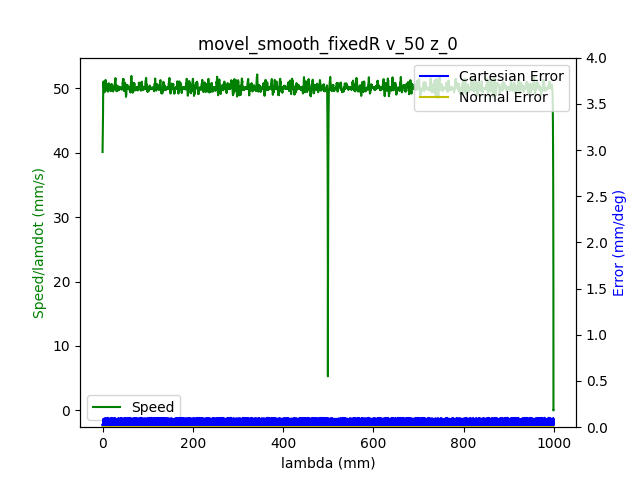

The table this chart was drawn from, first rows:
1.680525359763999939e+09, 0.000000000000000000e+00, -4.159486126645406401e-01, -7.684684696531033157e-03, -7.704930515854167827e-02, -1.667243221260103214e-01, -1.152721903101426859e+00, 4.568696023067996825e-01
1.680525359767999887e+09, 0.000000000000000000e+00, -4.159486126645406401e-01, -7.684684696531033157e-03, -7.704930515854167827e-02, -1.667243221260103214e-01, -1.152721903101426859e+00, 4.568696023067996825e-01
1.680525359779999971e+09, 0.000000000000000000e+00, -4.159486126645406401e-01, -7.684684696531033157e-03, -7.704930515854167827e-02, -1.667243221260103214e-01, -1.152721903101426859e+00, 4.568696023067996825e-01
1.680525359783999920e+09, 0.000000000000000000e+00, -4.159486126645406401e-01, -7.684684696531033157e-03, -7.704930515854167827e-02, -1.667243221260103214e-01, -1.152721903101426859e+00, 4.568696023067996825e-01
1.680525359788000107e+09, 0.000000000000000000e+00, -4.159486126645406401e-01, -7.684684696531033157e-03, -7.704930515854167827e-02, -1.667243221260103214e-01, -1.152721903101426859e+00, 4.568696023067996825e-01
1.680525359792000055e+09, 0.000000000000000000e+00, -4.159486126645406401e-01, -7.684684696531033157e-03, -7.704930515854167827e-02, -1.667243221260103214e-01, -1.152721903101426859e+00, 4.568696023067996825e-01
1.680525359796000004e+09, 0.000000000000000000e+00, -4.159486126645406401e-01, -7.684684696531033157e-03, -7.704930515854167827e-02, -1.667243221260103214e-01, -1.152721903101426859e+00, 4.568696023067996825e-01
1.680525359801000118e+09, 0.000000000000000000e+00, -4.159486126645406401e-01, -7.684684696531033157e-03, -7.704930515854167827e-02, -1.667243221260103214e-01, -1.152721903101426859e+00, 4.568696023067996825e-01
1.680525359813999891e+09, 0.000000000000000000e+00, -4.159486126645406401e-01, -7.684684696531033157e-03, -7.704930515854167827e-02, -1.667243221260103214e-01, -1.152721903101426859e+00, 4.568696023067996825e-01
1.680525359828000069e+09, 1.000000000000000000e+00, -4.159486126645406401e-01, -7.684684696531033157e-03, -7.704930515854167827e-02, -1.667243221260103214e-01, -1.152721903101426859e+00, 4.568696023067996825e-01
1.680525359832000017e+09, 1.000000000000000000e+00, -4.157409184835532678e-01, -7.684684696531033157e-03, -7.704930515854167827e-02, -1.666388009926626224e-01, -1.152721903101426859e+00, 4.566392188455363765e-01
1.680525359835999966e+09, 1.000000000000000000e+00, -4.157409184835532678e-01, -7.684684696531033157e-03, -7.704930515854167827e-02, -1.666388009926626224e-01, -1.152721903101426859e+00, 4.566392188455363765e-01
1.680525359839999914e+09, 1.000000000000000000e+00, -4.151038733065753328e-01, -7.684684696531033157e-03, -7.704930515854167827e-02, -1.663822375926194141e-01, -1.152721903101426859e+00, 4.559498137909986371e-01
1.680525359844000101e+09, 1.000000000000000000e+00, -4.151038733065753328e-01, -7.684684696531033157e-03, -7.704930515854167827e-02, -1.663822375926194141e-01, -1.152721903101426859e+00, 4.559498137909986371e-01
1.680525359848000050e+09, 1.000000000000000000e+00, -4.140496944383707523e-01, -7.684684696531033157e-03, -7.704930515854167827e-02, -1.659563772551328198e-01, -1.152721903101426859e+00, 4.547978964846823846e-01
1.680525359851999998e+09, 1.000000000000000000e+00, -4.140496944383707523e-01, -7.684684696531033157e-03, -7.704930515854167827e-02, -1.659563772551328198e-01, -1.152721903101426859e+00, 4.547978964846823846e-01
1.680525359855999947e+09, 1.000000000000000000e+00, -4.126831016340591907e-01, -7.684684696531033157e-03, -7.704930515854167827e-02, -1.654100891992585920e-01, -1.152721903101426859e+00, 4.533004039864712564e-01
1.680525359859999895e+09, 1.000000000000000000e+00, -4.126831016340591907e-01, -7.684684696531033157e-03, -7.704930515854167827e-02, -1.654100891992585920e-01, -1.152721903101426859e+00, 4.533004039864712564e-01
1.680525359864000082e+09, 1.000000000000000000e+00, -4.113165088297476846e-01, -7.684684696531033157e-03, -7.704930515854167827e-02, -1.648638011433843642e-01, -1.152721903101426859e+00, 4.517662595739682097e-01
1.680525359868000031e+09, 1.000000000000000000e+00, -4.113165088297476846e-01, -7.684684696531033157e-03, -7.704930515854167827e-02, -1.648638011433843642e-01, -1.152721903101426859e+00, 4.517662595739682097e-01
1.680525359871999979e+09, 1.000000000000000000e+00, -4.099376987206721501e-01, -7.684684696531033157e-03, -7.704930515854167827e-02, -1.643175130875101364e-01, -1.152721903101426859e+00, 4.502687670757571370e-01
1.680525359875999928e+09, 1.000000000000000000e+00, -4.099376987206721501e-01, -7.684684696531033157e-03, -7.704930515854167827e-02, -1.643175130875101364e-01, -1.152721903101426859e+00, 4.502687670757571370e-01
1.680525359881000042e+09, 1.000000000000000000e+00, -4.085588886115966156e-01, -7.684684696531033157e-03, -7.704930515854167827e-02, -1.637712250316359086e-01, -1.152721903101426859e+00, 4.487712745775460088e-01
1.680525359884999990e+09, 1.000000000000000000e+00, -4.085588886115966156e-01, -7.684684696531033157e-03, -7.704930515854167827e-02, -1.637712250316359086e-01, -1.152721903101426859e+00, 4.487712745775460088e-01
1.680525359891999960e+09, 1.000000000000000000e+00, -4.071800785025210812e-01, -7.684684696531033157e-03, -7.704930515854167827e-02, -1.632092290124937395e-01, -1.152721903101426859e+00, 4.472371301650429620e-01
1.680525359895999908e+09, 1.000000000000000000e+00, -4.058134856982095195e-01, -7.684684696531033157e-03, -7.704930515854167827e-02, -1.626629409566195394e-01, -1.152721903101426859e+00, 4.457396376668318339e-01
1.680525359900000095e+09, 1.000000000000000000e+00, -4.058134856982095195e-01, -7.684684696531033157e-03, -7.704930515854167827e-02, -1.626629409566195394e-01, -1.152721903101426859e+00, 4.457396376668318339e-01
1.680525359904000044e+09, 1.000000000000000000e+00, -4.044346755891340406e-01, -7.684684696531033157e-03, -7.704930515854167827e-02, -1.621166529007453116e-01, -1.152721903101426859e+00, 4.442054932543287871e-01
1.680525359907999992e+09, 1.000000000000000000e+00, -4.044346755891340406e-01, -7.684684696531033157e-03, -7.704930515854167827e-02, -1.621166529007453116e-01, -1.152721903101426859e+00, 4.442054932543287871e-01
1.680525359911999941e+09, 1.000000000000000000e+00, -4.030541201508064941e-01, -7.684684696531033157e-03, -7.704930515854167827e-02, -1.615703648448710839e-01, -1.152721903101426859e+00, 4.427080007561177144e-01
1.680525359915999889e+09, 1.000000000000000000e+00, -4.030541201508064941e-01, -7.684684696531033157e-03, -7.704930515854167827e-02, -1.615703648448710839e-01, -1.152721903101426859e+00, 4.427080007561177144e-01
1.680525359920000076e+09, 1.000000000000000000e+00, -4.016892726757469445e-01, -7.684684696531033157e-03, -7.704930515854167827e-02, -1.610066234964769027e-01, -1.152721903101426859e+00, 4.412105082579065307e-01
1.680525359924000025e+09, 1.000000000000000000e+00, -4.016892726757469445e-01, -7.684684696531033157e-03, -7.704930515854167827e-02, -1.610066234964769027e-01, -1.152721903101426859e+00, 4.412105082579065307e-01
1.680525359927999973e+09, 1.000000000000000000e+00, -4.003087172374193980e-01, -7.684684696531033157e-03, -7.704930515854167827e-02, -1.604620807698546592e-01, -1.152721903101426859e+00, 4.396763638454035394e-01
1.680525359931999922e+09, 1.000000000000000000e+00, -4.003087172374193980e-01, -7.684684696531033157e-03, -7.704930515854167827e-02, -1.604620807698546592e-01, -1.152721903101426859e+00, 4.396763638454035394e-01
1.680525359936000109e+09, 1.000000000000000000e+00, -3.989299071283439191e-01, -7.684684696531033157e-03, -7.704930515854167827e-02, -1.599157927139804314e-01, -1.152721903101426859e+00, 4.381788713471923558e-01
1.680525359940000057e+09, 1.000000000000000000e+00, -3.989299071283439191e-01, -7.684684696531033157e-03, -7.704930515854167827e-02, -1.599157927139804314e-01, -1.152721903101426859e+00, 4.381788713471923558e-01
1.680525359946000099e+09, 1.000000000000000000e+00, -3.975633143240323575e-01, -7.684684696531033157e-03, -7.704930515854167827e-02, -1.593520513655862780e-01, -1.152721903101426859e+00, 4.366831241782332396e-01
1.680525359950999975e+09, 1.000000000000000000e+00, -3.961845042149568230e-01, -7.684684696531033157e-03, -7.704930515854167827e-02, -1.588057633097120502e-01, -1.152721903101426859e+00, 4.351472344364782363e-01
1.680525359954999924e+09, 1.000000000000000000e+00, -3.961845042149568230e-01, -7.684684696531033157e-03, -7.704930515854167827e-02, -1.588057633097120502e-01, -1.152721903101426859e+00, 4.351472344364782363e-01
1.680525359959000111e+09, 1.000000000000000000e+00, -3.948056941058812885e-01, -7.684684696531033157e-03, -7.704930515854167827e-02, -1.582594752538378224e-01, -1.152721903101426859e+00, 4.336497419382671081e-01
1.680525359963000059e+09, 1.000000000000000000e+00, -3.948056941058812885e-01, -7.684684696531033157e-03, -7.704930515854167827e-02, -1.582594752538378224e-01, -1.152721903101426859e+00, 4.336497419382671081e-01
1.680525359967999935e+09, 1.000000000000000000e+00, -3.934268839968057541e-01, -7.684684696531033157e-03, -7.704930515854167827e-02, -1.577149325272156066e-01, -1.152721903101426859e+00, 4.321539947693079919e-01
1.680525359971999884e+09, 1.000000000000000000e+00, -3.934268839968057541e-01, -7.684684696531033157e-03, -7.704930515854167827e-02, -1.577149325272156066e-01, -1.152721903101426859e+00, 4.321539947693079919e-01
1.680525359977999926e+09, 1.000000000000000000e+00, -3.920602911924942480e-01, -7.684684696531033157e-03, -7.704930515854167827e-02, -1.571511911788214255e-01, -1.152721903101426859e+00, 4.306181050275529332e-01
1.680525359982000113e+09, 1.000000000000000000e+00, -3.906814810834187135e-01, -7.684684696531033157e-03, -7.704930515854167827e-02, -1.566049031229471977e-01, -1.152721903101426859e+00, 4.291223578585938170e-01
1.680525359987999916e+09, 1.000000000000000000e+00, -3.906814810834187135e-01, -7.684684696531033157e-03, -7.704930515854167827e-02, -1.566049031229471977e-01, -1.152721903101426859e+00, 4.291223578585938170e-01
1.680525359992000103e+09, 1.000000000000000000e+00, -3.893009256450911670e-01, -7.684684696531033157e-03, -7.704930515854167827e-02, -1.560586150670729699e-01, -1.152721903101426859e+00, 4.276248653603826888e-01
1.680525359996000051e+09, 1.000000000000000000e+00, -3.893009256450911670e-01, -7.684684696531033157e-03, -7.704930515854167827e-02, -1.560586150670729699e-01, -1.152721903101426859e+00, 4.276248653603826888e-01
1.680525360000000000e+09, 1.000000000000000000e+00, -3.879360781700316174e-01, -7.684684696531033157e-03, -7.704930515854167827e-02, -1.554966190479308008e-01, -1.152721903101426859e+00, 4.260889756186276855e-01
1.680525360003999949e+09, 1.000000000000000000e+00, -3.879360781700316174e-01, -7.684684696531033157e-03, -7.704930515854167827e-02, -1.554966190479308008e-01, -1.152721903101426859e+00, 4.260889756186276855e-01
1.680525360007999897e+09, 1.000000000000000000e+00, -3.865555227317041265e-01, -7.684684696531033157e-03, -7.704930515854167827e-02, -1.549503309920565730e-01, -1.152721903101426859e+00, 4.245932284496685138e-01
1.680525360012000084e+09, 1.000000000000000000e+00, -3.865555227317041265e-01, -7.684684696531033157e-03, -7.704930515854167827e-02, -1.549503309920565730e-01, -1.152721903101426859e+00, 4.245932284496685138e-01
1.680525360016000032e+09, 1.000000000000000000e+00, -3.851767126226285920e-01, -7.684684696531033157e-03, -7.704930515854167827e-02, -1.544040429361823452e-01, -1.152721903101426859e+00, 4.230573387079135106e-01
1.680525360019999981e+09, 1.000000000000000000e+00, -3.851767126226285920e-01, -7.684684696531033157e-03, -7.704930515854167827e-02, -1.544040429361823452e-01, -1.152721903101426859e+00, 4.230573387079135106e-01
1.680525360023999929e+09, 1.000000000000000000e+00, -3.838101198183170304e-01, -7.684684696531033157e-03, -7.704930515854167827e-02, -1.538577548803081452e-01, -1.152721903101426859e+00, 4.215615915389543944e-01
1.680525360028000116e+09, 1.000000000000000000e+00, -3.838101198183170304e-01, -7.684684696531033157e-03, -7.704930515854167827e-02, -1.538577548803081452e-01, -1.152721903101426859e+00, 4.215615915389543944e-01
1.680525360032000065e+09, 1.000000000000000000e+00, -3.824313097092414959e-01, -7.684684696531033157e-03, -7.704930515854167827e-02, -1.532940135319139363e-01, -1.152721903101426859e+00, 4.200640990407432662e-01
1.680525360036000013e+09, 1.000000000000000000e+00, -3.824313097092414959e-01, -7.684684696531033157e-03, -7.704930515854167827e-02, -1.532940135319139363e-01, -1.152721903101426859e+00, 4.200640990407432662e-01
1.680525360039999962e+09, 1.000000000000000000e+00, -3.810524996001659614e-01, -7.684684696531033157e-03, -7.704930515854167827e-02, -1.527494708052917205e-01, -1.152721903101426859e+00, 4.185282092989882630e-01
1.680525360043999910e+09, 1.000000000000000000e+00, -3.810524996001659614e-01, -7.684684696531033157e-03, -7.704930515854167827e-02, -1.527494708052917205e-01, -1.152721903101426859e+00, 4.185282092989882630e-01
... 6,056 more rows
